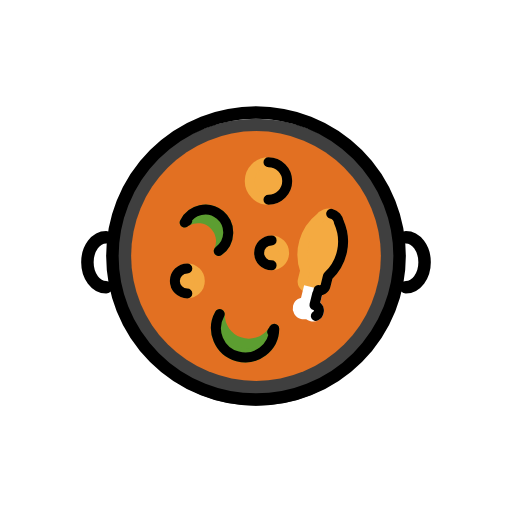
t = 0.00 s
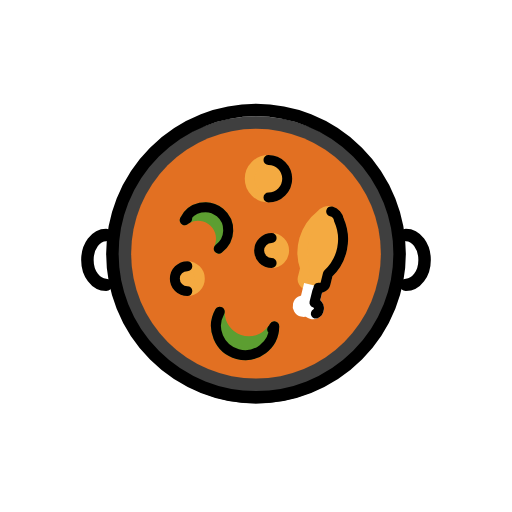
t = 0.48 s
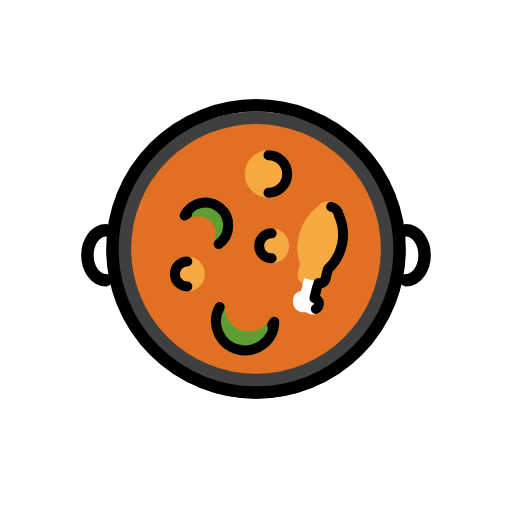
t = 1.43 s
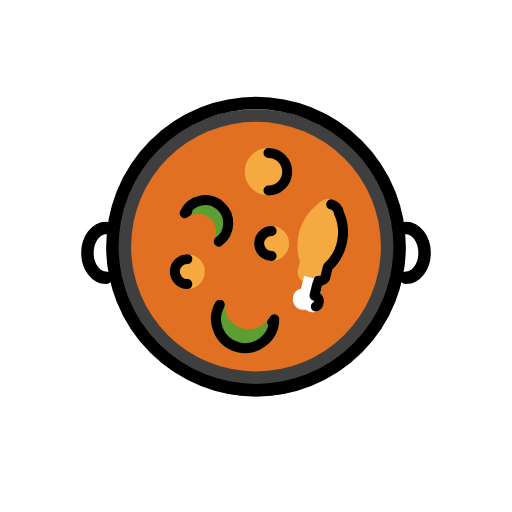
t = 1.90 s
t = 2.38 s: frame unchanged from t = 1.43 s, image omitted
t = 3.33 s: frame unchanged from t = 0.48 s, image omitted

The animated SVG that drew these frames (rendered in a browser with its animation timeline set to each time). Animation: 1 SMIL element (animateTransform=1); one cycle of 3.80 s, repeats indefinitely.

<?xml version='1.0' encoding='utf-8'?>
<svg xmlns="http://www.w3.org/2000/svg" id="emoji" viewBox="-5 -5 82 82" width="200" height="200" role="img">
  <title>OpenMoji: shallow pan of food</title><g><g id="color">
    <circle cx="36" cy="37" r="23" fill="#3f3f3f" />
    <circle cx="36" cy="36" r="20" fill="#e27022" />
    <path fill="#f4aa41" stroke="#f4aa41" stroke-miterlimit="10" stroke-width="1.6" d="M49.2846,30.5994a1.6533,1.6533,0,0,0-2.9758-.73,7.5663,7.5663,0,0,0-2.436,8.4811L43.5,39.8683a.9212.9212,0,0,0,.6874,1.1346l1.8219.4472a.9212.9212,0,0,0,1.1346-.6873l.3727-1.5183A7.5664,7.5664,0,0,0,49.2846,30.5994Z" />
    <path fill="#fff" stroke="#fff" stroke-miterlimit="10" stroke-width="1.6" d="M43.398,45.3032a.9349.9349,0,0,0,.8561-.2084.9347.9347,0,0,0,.6622.5811.938.938,0,1,0,.4472-1.8219l.4473-1.822-1.5183-.3727-.4472,1.822a.938.938,0,1,0-.4473,1.8219Z" />
    <circle cx="38" cy="24" r="3" fill="#f4aa41" stroke="#f4aa41" stroke-miterlimit="10" stroke-width="1.6" />
    <circle cx="25" cy="40" r="2" fill="#f4aa41" stroke="#f4aa41" stroke-miterlimit="10" stroke-width="1.6" />
    <circle cx="38.5" cy="35.5" r="2" fill="#f4aa41" stroke="#f4aa41" stroke-miterlimit="10" stroke-width="1.6" />
    <path fill="#5c9e31" stroke="#5c9e31" stroke-linejoin="round" stroke-width="1.6" d="M38.59,48.1584a4.6627,4.6627,0,0,1-8.3986-2.86,4.6637,4.6637,0,1,0,8.732,2.338A4.6953,4.6953,0,0,1,38.59,48.1584Z" />
    <path fill="#5c9e31" stroke="#5c9e31" stroke-linecap="round" stroke-linejoin="round" stroke-width="1.6" d="M24.985,30.3813a3.6683,3.6683,0,0,1,5.0457,4.8232,3.6692,3.6692,0,1,0-5.4566-4.5612A3.6908,3.6908,0,0,1,24.985,30.3813Z" />
  </g>
  <g id="line">
    <circle cx="36" cy="36" r="23" fill="none" stroke="#000" stroke-miterlimit="10" stroke-width="2" />
    <path fill="none" stroke="#000" stroke-linecap="round" stroke-linejoin="round" stroke-width="2" d="M60,33c1.6569,0,3,1.7909,3,4s-1.3431,4-3,4" />
    <path fill="none" stroke="#000" stroke-linecap="round" stroke-linejoin="round" stroke-width="2" d="M12,33c-1.6569,0-3,1.7909-3,4s1.3431,4,3,4" />
    <path fill="none" stroke="#000" stroke-linecap="round" stroke-linejoin="round" stroke-width="1.6" d="M30.1909,45.2984a4.6637,4.6637,0,1,0,8.732,2.338,4.6953,4.6953,0,0,1-.3334.522" />
    <path fill="none" stroke="#000" stroke-linecap="round" stroke-linejoin="round" stroke-width="1.6" d="M30.0307,35.2045a3.6692,3.6692,0,1,0-5.4566-4.5612,3.6908,3.6908,0,0,1,.4109-.262" />
    <path fill="none" stroke="#000" stroke-linecap="round" stroke-linejoin="round" stroke-width="1.6" d="M46.0094,41.45a.9212.9212,0,0,0,1.1346-.6873l.3727-1.5183a7.5664,7.5664,0,0,0,1.7679-8.6451,1.6806,1.6806,0,0,0-1.242-1.3673" />
    <path stroke="#000" stroke-linecap="round" stroke-linejoin="round" stroke-width="1.6" d="M45.5815,45.6005a.9316.9316,0,0,0,.4694-.612.9212.9212,0,0,0-.6874-1.1345l.4473-1.822" />
    <path fill="none" stroke="#000" stroke-linecap="round" stroke-linejoin="round" stroke-width="1.6" d="M38,21a3,3,0,0,1,0,6" />
    <path fill="none" stroke="#000" stroke-linecap="round" stroke-linejoin="round" stroke-width="1.6" d="M38.5,37.5a2,2,0,0,1,0-4" />
    <path fill="none" stroke="#000" stroke-linecap="round" stroke-linejoin="round" stroke-width="1.6" d="M25,42a2,2,0,0,1,0-4" />
  </g>
<animateTransform attributeName="transform" type="translate" values="0 0;0 -1.5;0 0" dur="3.8s" repeatCount="indefinite" /></g></svg>
